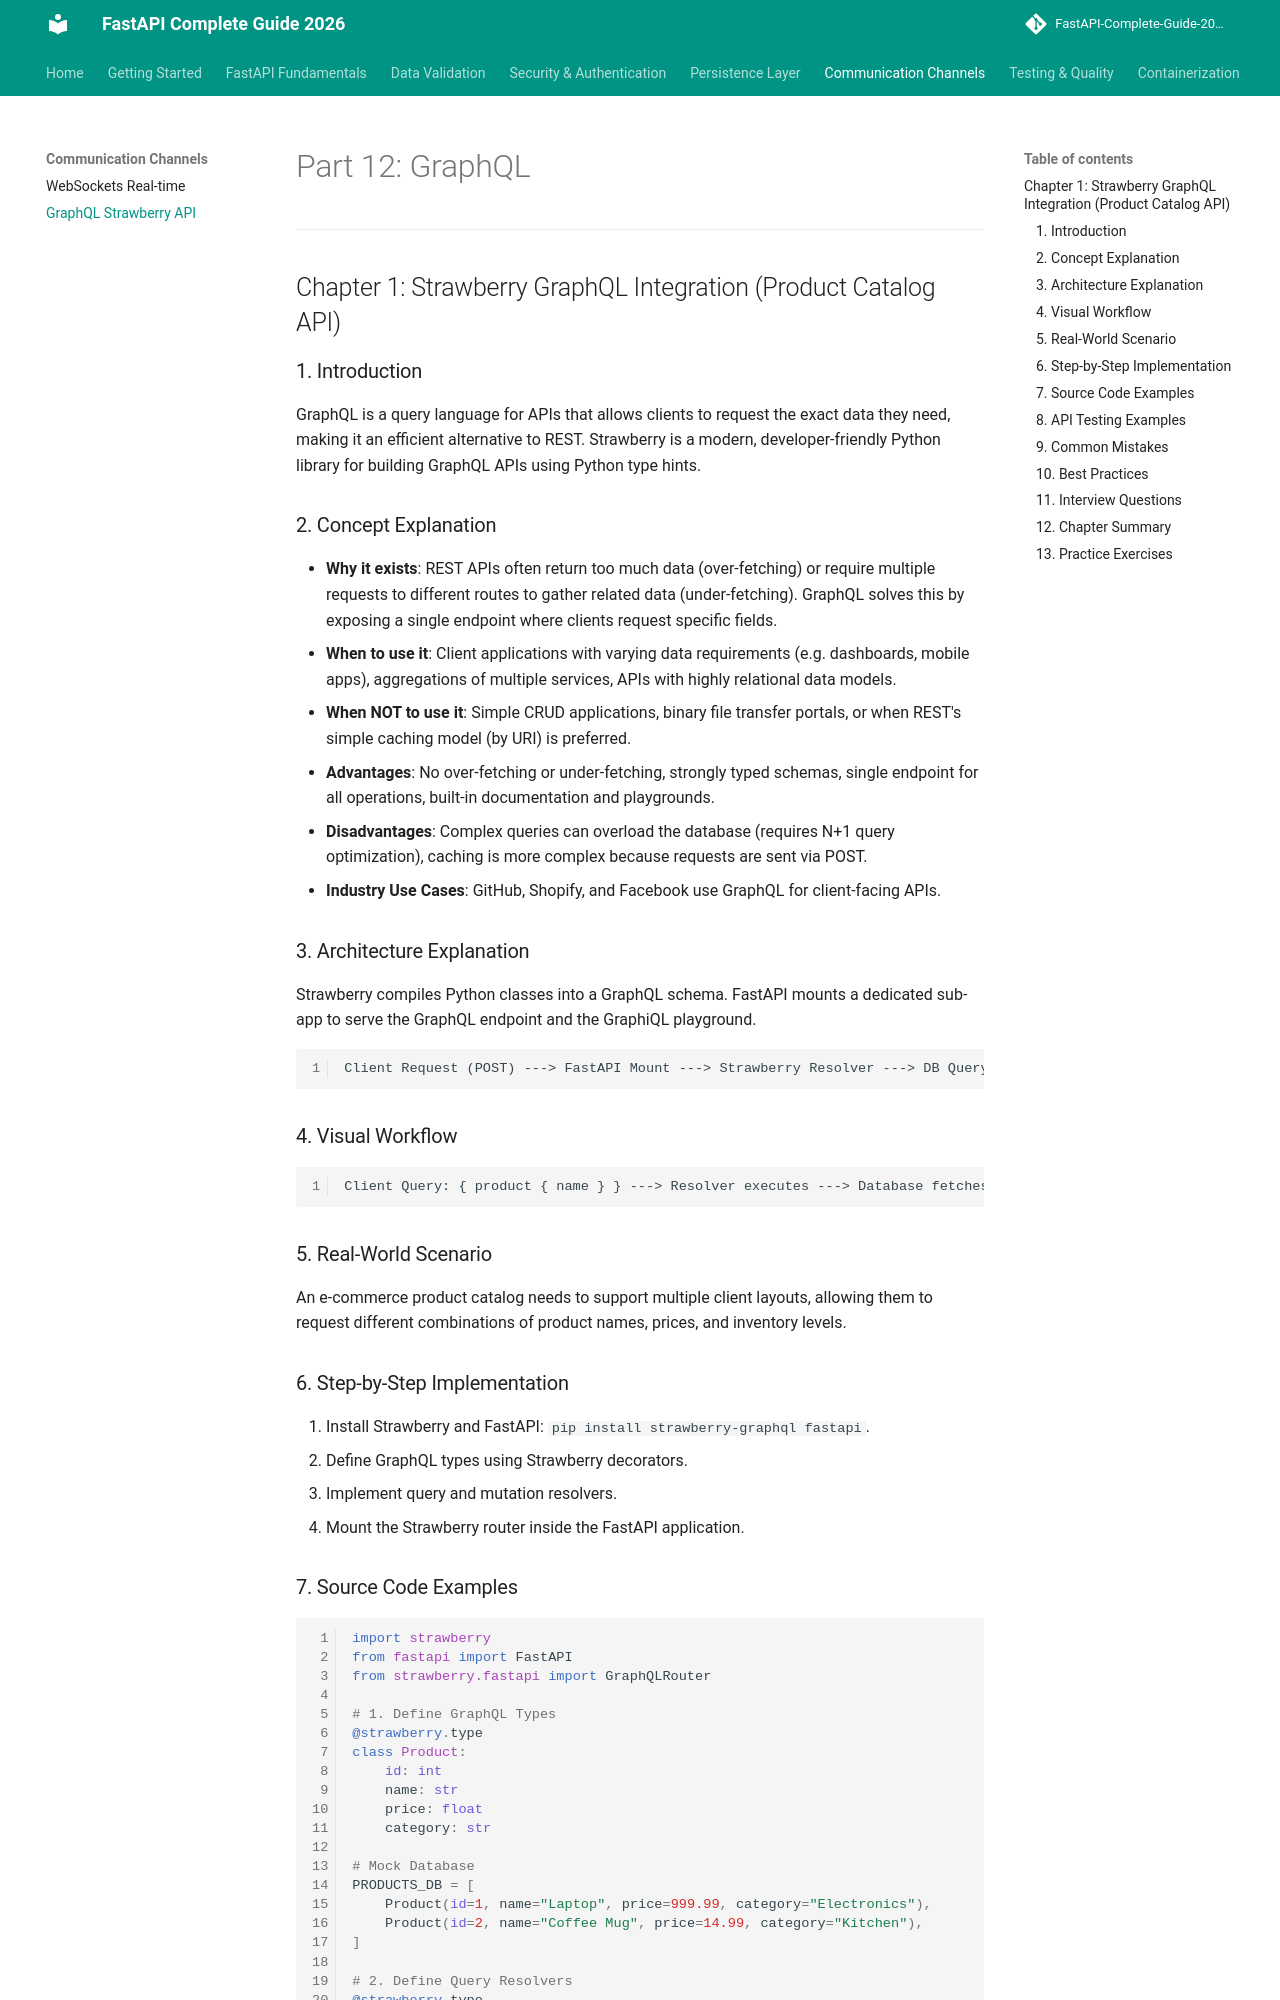

repository: varun-1714/Fastapi-documentation · page: graphql/graphql/index.html · generator: mkdocs

# Part 12: GraphQL

---

## Chapter 1: Strawberry GraphQL Integration (Product Catalog API)

### 1. Introduction
GraphQL is a query language for APIs that allows clients to request the exact data they need, making it an efficient alternative to REST. Strawberry is a modern, developer-friendly Python library for building GraphQL APIs using Python type hints.

### 2. Concept Explanation
* **Why it exists**: REST APIs often return too much data (over-fetching) or require multiple requests to different routes to gather related data (under-fetching). GraphQL solves this by exposing a single endpoint where clients request specific fields.
* **When to use it**: Client applications with varying data requirements (e.g. dashboards, mobile apps), aggregations of multiple services, APIs with highly relational data models.
* **When NOT to use it**: Simple CRUD applications, binary file transfer portals, or when REST's simple caching model (by URI) is preferred.
* **Advantages**: No over-fetching or under-fetching, strongly typed schemas, single endpoint for all operations, built-in documentation and playgrounds.
* **Disadvantages**: Complex queries can overload the database (requires N+1 query optimization), caching is more complex because requests are sent via POST.
* **Industry Use Cases**: GitHub, Shopify, and Facebook use GraphQL for client-facing APIs.

### 3. Architecture Explanation
Strawberry compiles Python classes into a GraphQL schema. FastAPI mounts a dedicated sub-app to serve the GraphQL endpoint and the GraphiQL playground.
```
Client Request (POST) ---> FastAPI Mount ---> Strawberry Resolver ---> DB Query ---> JSON Response
```

### 4. Visual Workflow
```
Client Query: { product { name } } ---> Resolver executes ---> Database fetches name ---> Response JSON
```

### 5. Real-World Scenario
An e-commerce product catalog needs to support multiple client layouts, allowing them to request different combinations of product names, prices, and inventory levels.

### 6. Step-by-Step Implementation
1. Install Strawberry and FastAPI: `pip install strawberry-graphql fastapi`.
2. Define GraphQL types using Strawberry decorators.
3. Implement query and mutation resolvers.
4. Mount the Strawberry router inside the FastAPI application.
